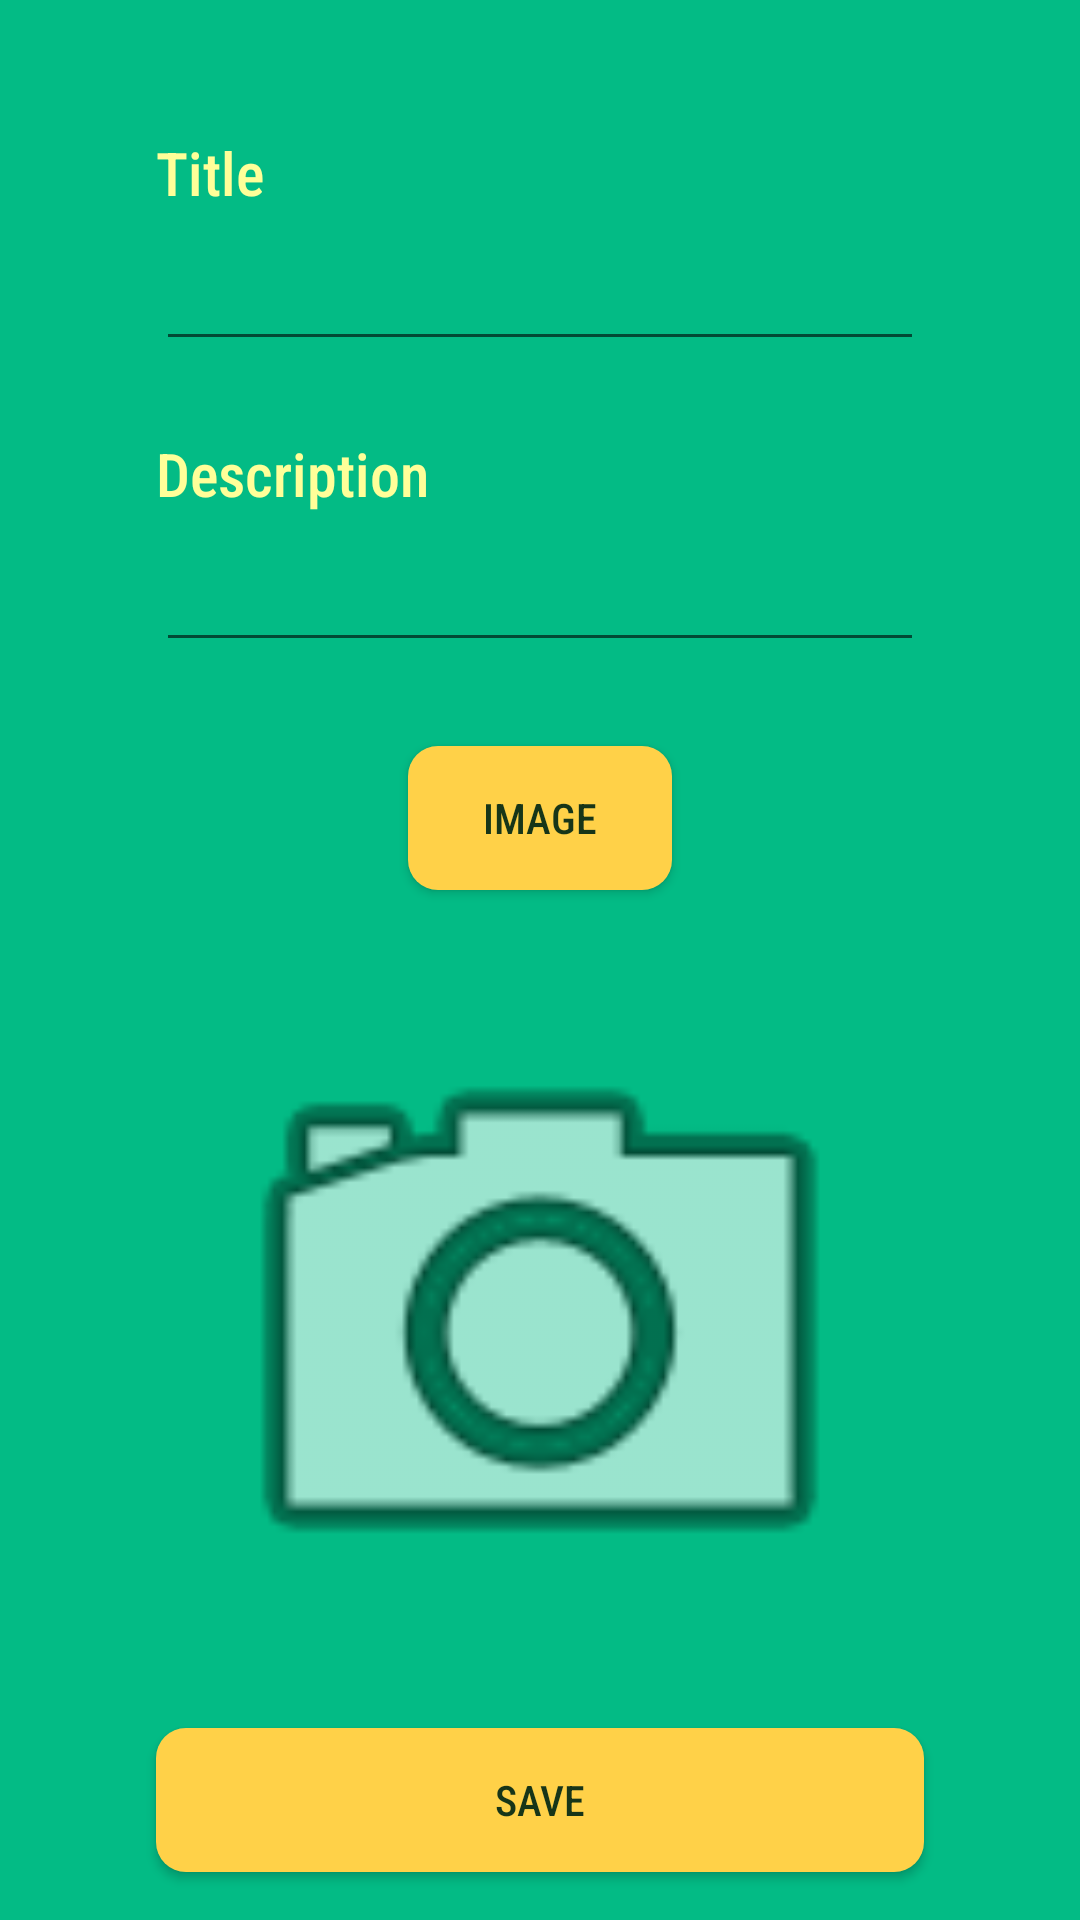

Here is an Android app screen rendered from its layout file. Give the layout XML and the strings, colors and styles it references.
<!-- AndroidManifest.xml: application theme AppTheme -->
<!-- res/layout/fragment_formulari.xml -->
<?xml version="1.0" encoding="utf-8"?>
<LinearLayout xmlns:android="http://schemas.android.com/apk/res/android"
    xmlns:app="http://schemas.android.com/apk/res-auto"
    xmlns:tools="http://schemas.android.com/tools"
    android:layout_width="match_parent"
    android:layout_height="match_parent"
    tools:context=".fragments.FormulariFragment"
    android:orientation="vertical"
    android:background="@color/colorTurquesa">

    <androidx.constraintlayout.widget.ConstraintLayout
        android:layout_width="match_parent"
        android:layout_height="wrap_content"
        android:layout_margin="20dp">

        <TextView
            android:id="@+id/textview_title_formulari"
            android:layout_width="wrap_content"
            android:layout_height="wrap_content"
            android:layout_marginStart="32dp"
            android:layout_marginLeft="32dp"
            android:layout_marginTop="24dp"
            android:text="@string/title"
            android:textSize="20sp"
            android:textColor="@color/colorLightYellow"
            app:layout_constraintStart_toStartOf="parent"
            app:layout_constraintTop_toTopOf="parent" />

        <EditText
            android:id="@+id/edittext_title_formulari"
            android:layout_width="match_parent"
            android:layout_height="wrap_content"
            android:layout_marginStart="32dp"
            android:layout_marginLeft="32dp"
            android:layout_marginTop="8dp"
            android:layout_marginEnd="32dp"
            android:layout_marginRight="32dp"
            android:textSize="18sp"
            android:textColor="@color/colorWhite"
            app:layout_constraintEnd_toEndOf="parent"
            app:layout_constraintStart_toStartOf="parent"
            app:layout_constraintTop_toBottomOf="@+id/textview_title_formulari" />

        <TextView
            android:id="@+id/textview_description_formulari"
            android:layout_width="wrap_content"
            android:layout_height="wrap_content"
            android:layout_marginStart="32dp"
            android:layout_marginLeft="32dp"
            android:layout_marginTop="24dp"
            android:text="@string/description"
            android:textSize="20sp"
            android:textColor="@color/colorLightYellow"
            app:layout_constraintStart_toStartOf="parent"
            app:layout_constraintTop_toBottomOf="@+id/edittext_title_formulari" />

        <EditText
            android:id="@+id/edittext_description_formulari"
            android:layout_width="match_parent"
            android:layout_height="wrap_content"
            android:layout_marginStart="32dp"
            android:layout_marginLeft="32dp"
            android:layout_marginTop="8dp"
            android:layout_marginEnd="32dp"
            android:layout_marginRight="32dp"
            android:textSize="18sp"
            android:textColor="@color/colorWhite"
            app:layout_constraintEnd_toEndOf="parent"
            app:layout_constraintStart_toStartOf="parent"
            app:layout_constraintTop_toBottomOf="@+id/textview_description_formulari" />

    </androidx.constraintlayout.widget.ConstraintLayout>


    <androidx.constraintlayout.widget.ConstraintLayout
        android:layout_width="match_parent"
        android:layout_height="match_parent"
        android:layout_marginHorizontal="20dp">

        <Button
            android:id="@+id/button_camera"
            android:layout_width="wrap_content"
            android:layout_height="wrap_content"
            android:layout_marginTop="8dp"
            android:text="@string/image"
            android:background="@drawable/background_item_marker"
            android:textColor="@color/colorDarkGreen"
            app:layout_constraintEnd_toEndOf="parent"
            app:layout_constraintStart_toStartOf="parent"
            app:layout_constraintTop_toTopOf="parent" />

        <ImageView
            android:id="@+id/imageView_camera"
            android:layout_width="match_parent"
            android:layout_height="match_parent"
            android:layout_marginStart="16dp"
            android:layout_marginLeft="16dp"
            android:layout_marginTop="80dp"
            android:layout_marginEnd="16dp"
            android:layout_marginRight="16dp"
            android:layout_marginBottom="80dp"
            android:src="@android:drawable/ic_menu_camera"
            app:layout_constraintBottom_toTopOf="@+id/button_upload_marker"
            app:layout_constraintEnd_toEndOf="parent"
            app:layout_constraintStart_toStartOf="parent"
            app:layout_constraintTop_toBottomOf="@+id/button_camera" />

        <Button
            android:id="@+id/button_upload_marker"
            android:layout_width="match_parent"
            android:layout_height="wrap_content"
            android:layout_marginStart="32dp"
            android:layout_marginLeft="32dp"
            android:layout_marginEnd="32dp"
            android:layout_marginRight="32dp"
            android:layout_marginBottom="16dp"
            android:background="@drawable/background_item_marker"
            android:text="@string/save"
            android:textColor="@color/colorDarkGreen"
            app:layout_constraintBottom_toBottomOf="parent"
            app:layout_constraintEnd_toEndOf="parent"
            app:layout_constraintStart_toStartOf="parent" />

    </androidx.constraintlayout.widget.ConstraintLayout>
</LinearLayout>
<!-- resources referenced by this layout -->
<resources>
  <color name="colorDarkGreen">#173518</color>
  <color name="colorLightYellow">#ffff99</color>
  <color name="colorTurquesa">#03bb85</color>
  <color name="colorWhite">#FFFFFF</color>
  <!-- drawable background_item_marker (drawable) -->
  <?xml version="1.0" encoding="utf-8"?>
  <shape xmlns:android="http://schemas.android.com/apk/res/android">
  
      <solid
          android:color="@color/colorYellow"/>
  
      <corners
          android:radius="10dp"/>
  </shape>
  <string name="description">Description</string>
  <string name="image">Image</string>
  <string name="save">SAVE</string>
  <string name="title">Title</string>
  <style name="AppTheme" parent="Theme.AppCompat.Light.DarkActionBar">
          
          <item name="colorPrimary">@color/colorGreen</item>
          <item name="colorPrimaryDark">@color/colorDarkGreen</item>
          <item name="colorAccent">@color/colorGreen</item>
          <item name="fontFamily">sans-serif-condensed-medium</item>
          <item name="android:textColor">@color/colorBlack</item>
      </style>
  <color name="colorYellow">#FFD148</color>
  <color name="colorGreen">#008000</color>
  <color name="colorBlack">#000000</color>
</resources>
